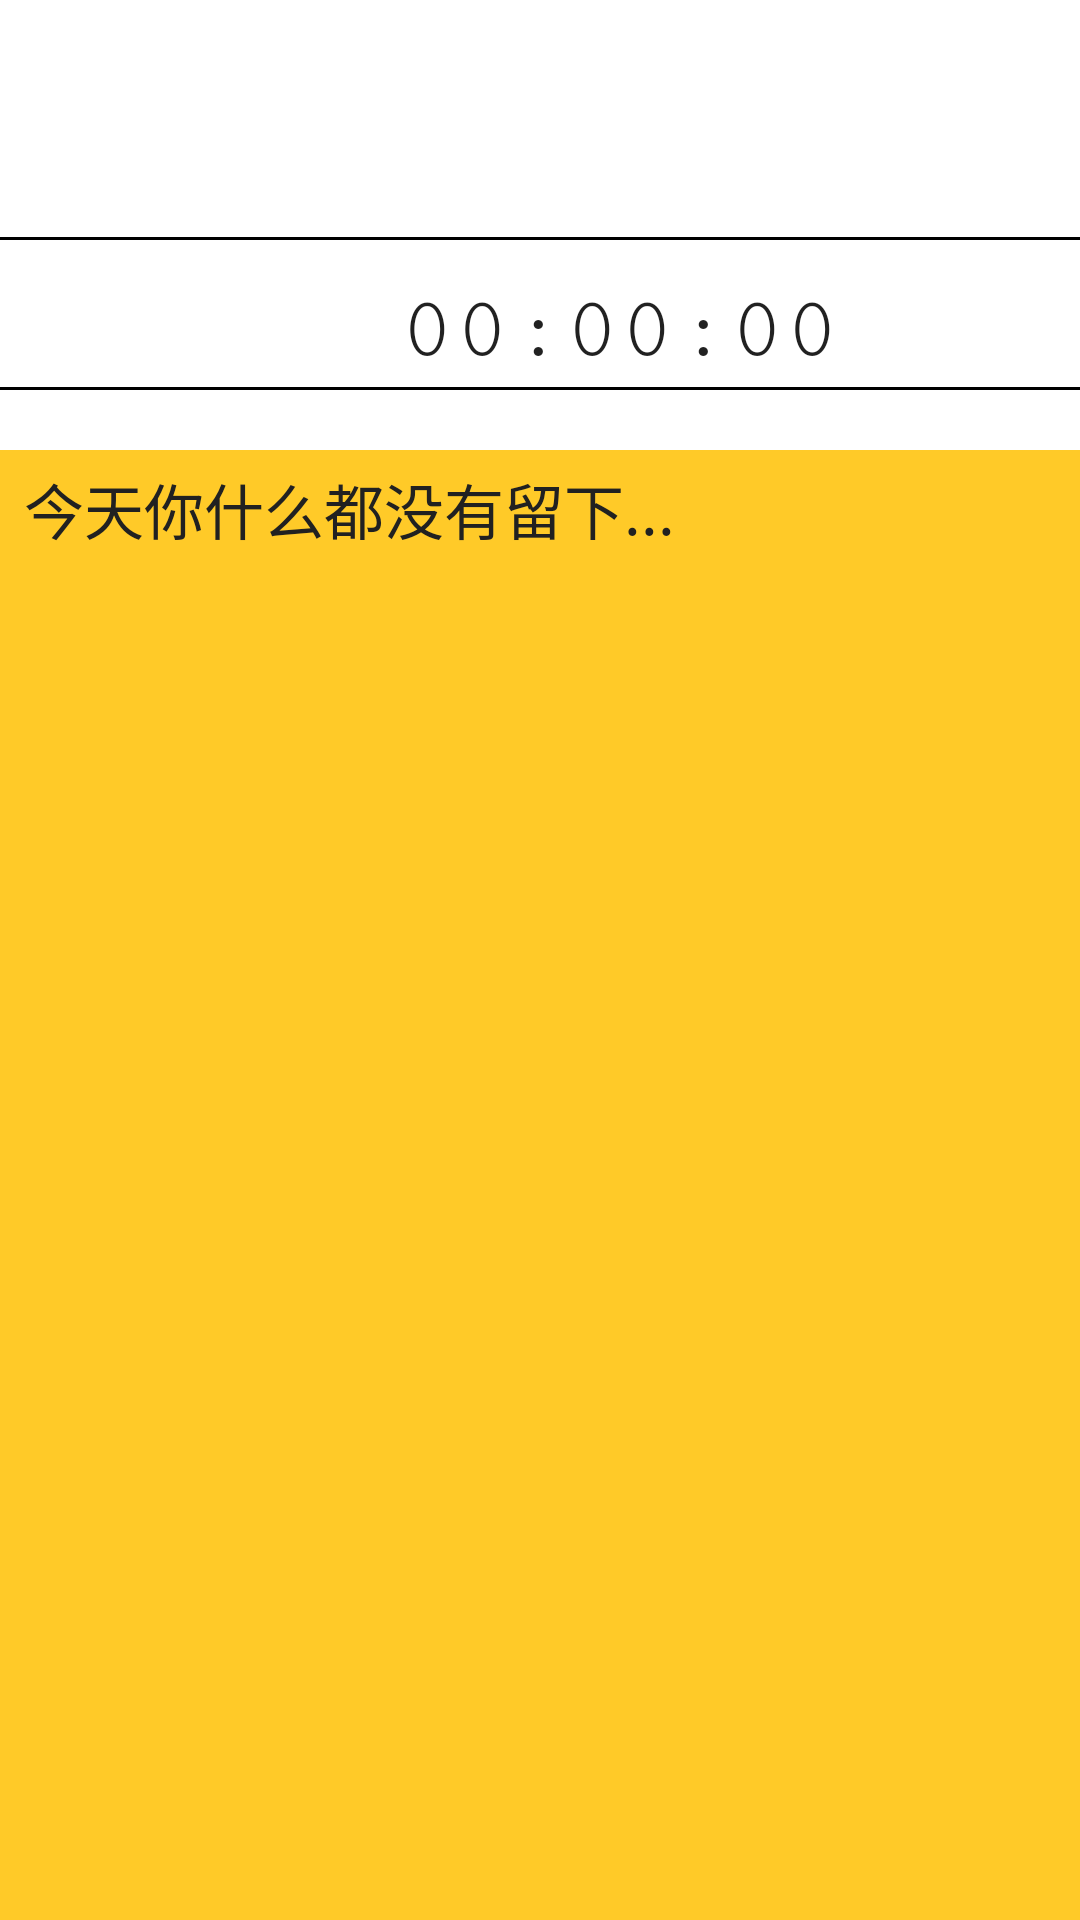

Write the Android layout XML for this screen, with the resource values it uses.
<!-- AndroidManifest.xml: application theme AppTheme -->
<!-- res/layout/fragment_home.xml -->
<?xml version="1.0" encoding="utf-8"?>
<LinearLayout xmlns:android="http://schemas.android.com/apk/res/android"
              xmlns:tools="http://schemas.android.com/tools"
              android:layout_width="match_parent"
              android:layout_height="match_parent"
              android:layout_margin="20dp"
              android:background="#fff"
              android:orientation="vertical"
              tools:context=".fragment.HomeFragment">

    
    <TextView
            android:id="@+id/home_week"
            android:layout_width="match_parent"
            android:layout_height="80dp"
            android:layout_gravity="center|bottom"
            android:background="@drawable/home_line"
            android:fontFamily="casual"
            android:paddingLeft="15dp"

            android:paddingTop="15dp"
            android:textSize="30sp"/>

    <LinearLayout
            android:layout_width="match_parent"
            android:layout_height="40dp"
            android:layout_marginTop="10dp"
            android:layout_marginBottom="20dp"
            android:background="@drawable/home_line">

        <TextView
                android:id="@+id/home_date"
                android:layout_width="wrap_content"
                android:layout_height="match_parent"
                android:layout_weight="1"
                android:fontFamily="serif-monospace"
                android:gravity="center"
                android:textSize="30sp"/>

        <TextClock
                android:id="@+id/home_currentTime"
                android:layout_width="wrap_content"
                android:layout_height="match_parent"
                android:layout_weight="3"
                android:fontFamily="serif-monospace"
                android:gravity="center"
                android:textSize="30sp"
                android:format24Hour="HH:mm:ss"
                android:format12Hour="kk:mm:ss"/>/>
    </LinearLayout>

    <ScrollView
            android:id="@+id/sv_home"
            android:layout_width="match_parent"
            android:layout_height="0dp"
            android:layout_weight="1"
            android:fadingEdge="none"
            android:overScrollMode="never"
            android:background="#ffca28">

        <TextView
                android:id="@+id/home_diary"
                android:layout_width="match_parent"
                android:layout_height="wrap_content"
                android:textColor="#212121"
                android:paddingLeft="8dp"
                android:text="今天你什么都没有留下..."
                android:paddingTop="5dp"
                android:textSize="20sp"
                android:paddingRight="8dp"
                android:singleLine="false"/>
    </ScrollView>


</LinearLayout>
<!-- resources referenced by this layout -->
<resources>
  <!-- drawable home_line (drawable) -->
  <?xml version="1.0" encoding="utf-8"?>
  <layer-list xmlns:android="http://schemas.android.com/apk/res/android">
      <item>
          <shape>
              <solid android:color="#000"></solid>
          </shape>
      </item>
      <item android:bottom="1dp">
          <shape>
              <solid android:color="#fff"></solid>
          </shape>
      </item>
  </layer-list>
  <style name="AppTheme" parent="Theme.AppCompat.Light.NoActionBar">
          
          <item name="colorPrimary">@color/colorPrimary</item>
          <item name="colorPrimaryDark">@color/colorPrimaryDark</item>
          <item name="colorAccent">@color/colorAccent</item>
      </style>
  <color name="colorPrimary">#008577</color>
  <color name="colorPrimaryDark">#00574B</color>
  <color name="colorAccent">#D81B60</color>
</resources>
